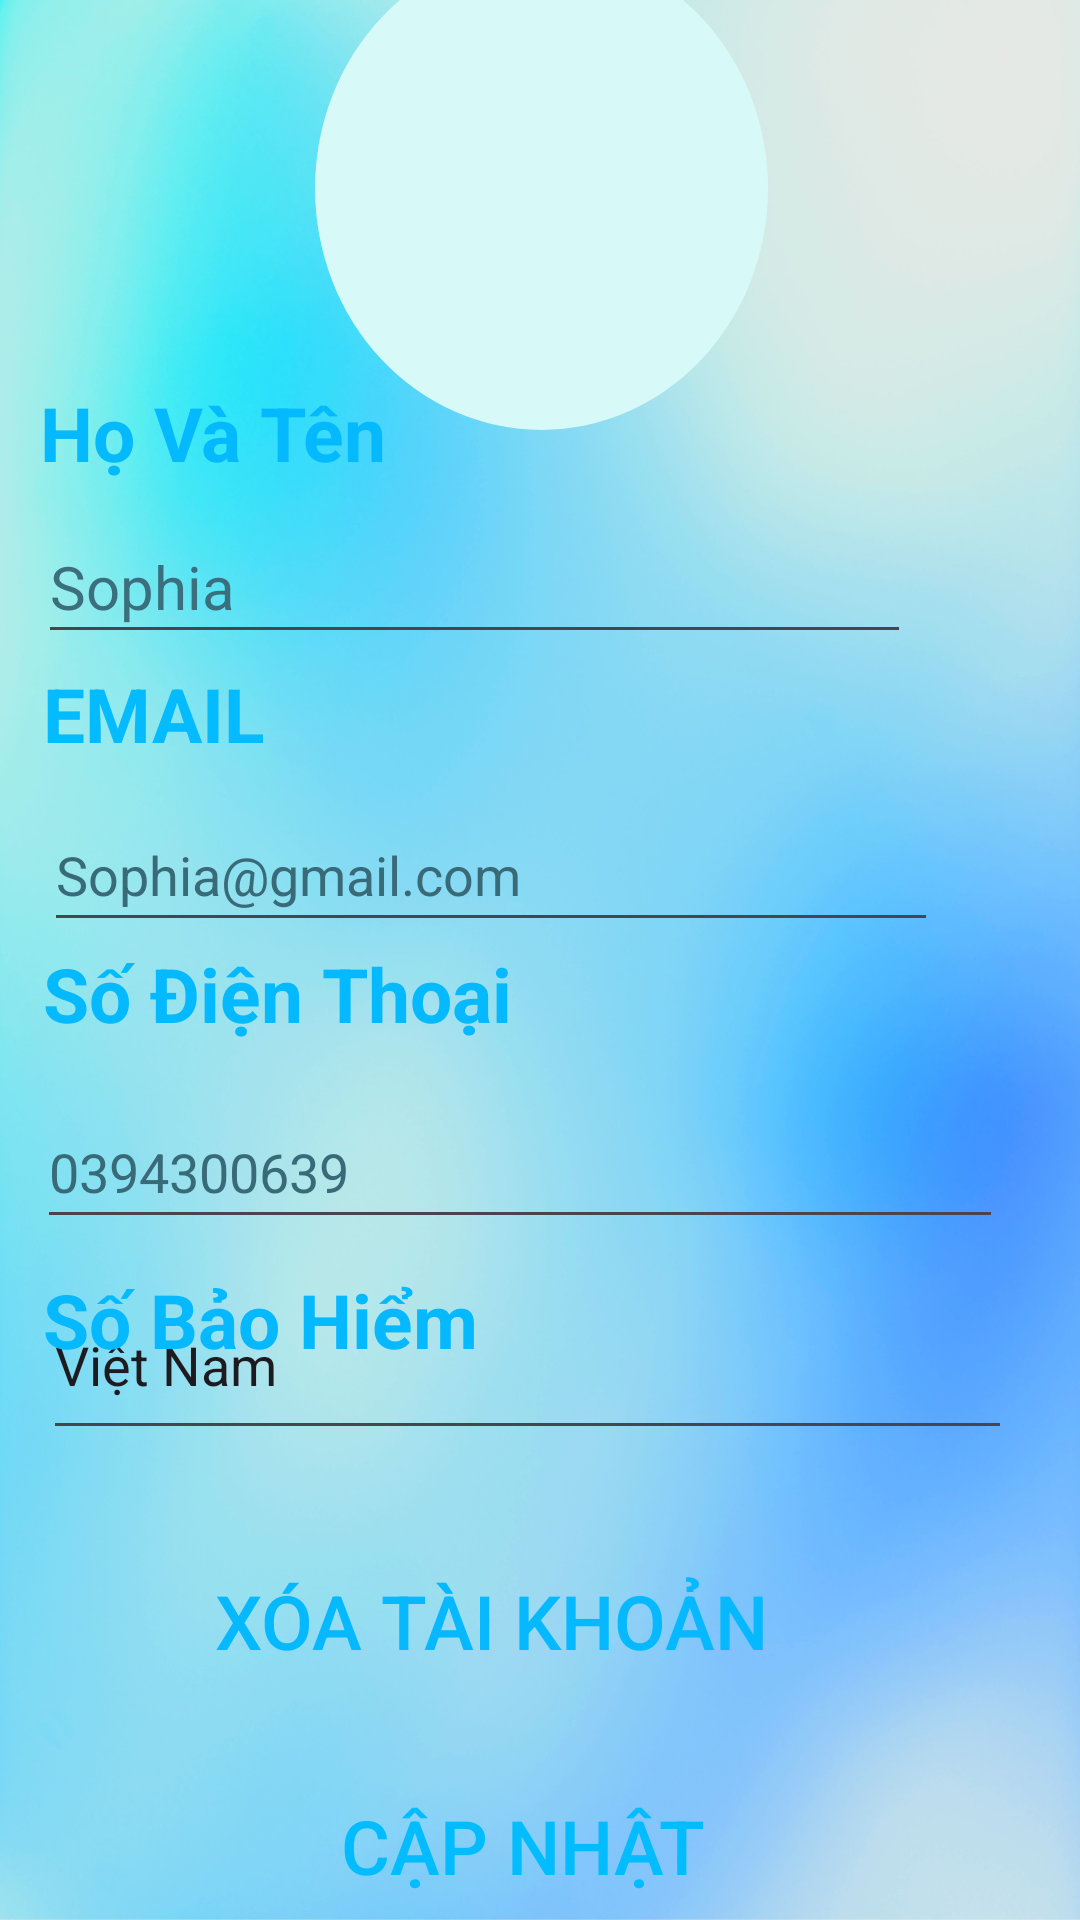

The Android layout XML behind this screen, and the referenced resources:
<!-- AndroidManifest.xml: application theme Theme.CheoHospitalApp_Nhom8 -->
<!-- res/layout/activity_taikhoan_capnhat.xml -->
<?xml version="1.0" encoding="utf-8"?>
<androidx.constraintlayout.widget.ConstraintLayout xmlns:android="http://schemas.android.com/apk/res/android"
    xmlns:app="http://schemas.android.com/apk/res-auto"
    xmlns:tools="http://schemas.android.com/tools"
    android:id="@+id/taikhoan_capnhat"
    android:layout_width="match_parent"
    android:layout_height="match_parent"
    tools:context=".TaikhoanCapnhatActivity"
    android:background="@drawable/background_main">

    <androidx.constraintlayout.widget.ConstraintLayout
        android:layout_width="372dp"
        android:layout_height="680dp"
        android:background="@drawable/nenanh"
        app:layout_constraintBottom_toBottomOf="parent"
        app:layout_constraintEnd_toEndOf="parent"
        app:layout_constraintStart_toStartOf="parent"
        app:layout_constraintTop_toTopOf="parent">

        <Button
            android:id="@+id/btnCapNhat"
            android:layout_width="328dp"
            android:layout_height="82dp"
            android:layout_marginBottom="4dp"
            android:background="@drawable/nentrongsuot"
            android:text="Cập Nhật"
            android:textColor="#03BCFE"
            android:textSize="25dp"
            app:layout_constraintBottom_toBottomOf="parent"
            app:layout_constraintEnd_toEndOf="parent"
            app:layout_constraintHorizontal_bias="0.363"
            app:layout_constraintStart_toStartOf="parent" />

        <Button
            android:id="@+id/button2"
            android:layout_width="237dp"
            android:layout_height="88dp"
            android:layout_marginBottom="76dp"
            android:background="@drawable/nentrongsuot"
            android:text="Xóa Tài Khoản"
            android:textColor="#06B8FE"
            android:textSize="25dp"
            app:layout_constraintBottom_toBottomOf="parent"
            app:layout_constraintEnd_toEndOf="parent"
            app:layout_constraintHorizontal_bias="0.377"
            app:layout_constraintStart_toStartOf="parent" />

        <EditText
            android:id="@+id/edtBaoHiem"
            android:layout_width="323dp"
            android:layout_height="60dp"
            android:layout_marginTop="20dp"
            android:ems="10"
            android:inputType="text"
            android:text="Việt Nam"
            app:layout_constraintBottom_toBottomOf="parent"
            app:layout_constraintEnd_toEndOf="parent"
            app:layout_constraintHorizontal_bias="0.408"
            app:layout_constraintStart_toStartOf="parent"
            app:layout_constraintTop_toTopOf="parent"
            app:layout_constraintVertical_bias="0.705" />

        <TextView
            android:id="@+id/textView6"
            android:layout_width="wrap_content"
            android:layout_height="wrap_content"
            android:layout_marginStart="20dp"
            android:layout_marginTop="10dp"
            android:text="Số Bảo Hiểm"
            android:textColor="#06B8FE"
            android:textSize="25dp"
            android:textStyle="bold"
            app:layout_constraintBottom_toBottomOf="parent"
            app:layout_constraintEnd_toEndOf="parent"
            app:layout_constraintHorizontal_bias="0.0"
            app:layout_constraintStart_toStartOf="parent"
            app:layout_constraintTop_toBottomOf="@+id/edtSDT"
            app:layout_constraintVertical_bias="0.0" />

        <EditText
            android:id="@+id/edtSDT"
            android:layout_width="322dp"
            android:layout_height="48dp"
            android:layout_marginStart="10dp"
            android:layout_marginTop="1dp"
            android:ems="10"
            android:inputType="phone"
            android:text="0394300639"
            android:textColor="#386A78"
            app:layout_constraintBottom_toBottomOf="parent"
            app:layout_constraintEnd_toEndOf="parent"
            app:layout_constraintHorizontal_bias="0.2"
            app:layout_constraintStart_toStartOf="parent"
            app:layout_constraintTop_toBottomOf="@+id/textView5"
            app:layout_constraintVertical_bias="0.061" />

        <TextView
            android:id="@+id/textView5"
            android:layout_width="wrap_content"
            android:layout_height="wrap_content"
            android:layout_marginStart="2dp"
            android:layout_marginEnd="35dp"
            android:text="Số Điện Thoại "
            android:textColor="#05B9FE"
            android:textSize="25dp"
            android:textStyle="bold"
            app:layout_constraintBottom_toBottomOf="parent"
            app:layout_constraintEnd_toEndOf="parent"
            app:layout_constraintHorizontal_bias="0.104"
            app:layout_constraintStart_toStartOf="parent"
            app:layout_constraintTop_toTopOf="parent"
            app:layout_constraintVertical_bias="0.517" />

        <EditText
            android:id="@+id/edtEmail"
            android:layout_width="298dp"
            android:layout_height="48dp"
            android:layout_marginStart="15dp"
            android:layout_marginEnd="20dp"
            android:layout_marginBottom="100dp"
            android:ems="10"
            android:inputType="textEmailAddress"
            android:text="Sophia@gmail.com"
            android:textColor="#386A78"
            app:layout_constraintBottom_toBottomOf="parent"
            app:layout_constraintEnd_toEndOf="parent"
            app:layout_constraintHorizontal_bias="0.136"
            app:layout_constraintStart_toStartOf="parent"
            app:layout_constraintTop_toBottomOf="@+id/textView3"
            app:layout_constraintVertical_bias="0.0" />

        <TextView
            android:id="@+id/textView3"
            android:layout_width="114dp"
            android:layout_height="45dp"
            android:layout_marginStart="20dp"
            android:text="EMAIL"
            android:textColor="#03BBFE"
            android:textSize="25dp"
            android:textStyle="bold"
            app:layout_constraintBottom_toBottomOf="parent"
            app:layout_constraintEnd_toEndOf="parent"
            app:layout_constraintHorizontal_bias="0.0"
            app:layout_constraintStart_toStartOf="parent"
            app:layout_constraintTop_toTopOf="parent"
            app:layout_constraintVertical_bias="0.379" />

        <EditText
            android:id="@+id/edttenBN"
            android:layout_width="291dp"
            android:layout_height="48dp"
            android:layout_marginStart="39dp"
            android:layout_marginEnd="195dp"
            android:ems="10"
            android:inputType="text"
            android:text="Sophia"
            android:textColor="#3B6F7E"
            android:textSize="20dp"
            app:layout_constraintBottom_toBottomOf="parent"
            app:layout_constraintEnd_toEndOf="parent"
            app:layout_constraintHorizontal_bias="0.136"
            app:layout_constraintStart_toStartOf="parent"
            app:layout_constraintTop_toTopOf="parent"
            app:layout_constraintVertical_bias="0.3" />

        <TextView
            android:layout_width="181dp"
            android:layout_height="33dp"
            android:layout_marginEnd="100dp"
            android:layout_marginBottom="100dp"
            android:text="Họ Và Tên"
            android:textColor="#05B9FE"
            android:textSize="25dp"
            android:textStyle="bold"
            app:layout_constraintBottom_toBottomOf="parent"
            app:layout_constraintEnd_toEndOf="parent"
            app:layout_constraintHorizontal_bias="0.208"
            app:layout_constraintStart_toStartOf="parent"
            app:layout_constraintTop_toTopOf="parent"
            app:layout_constraintVertical_bias="0.269" />

        <androidx.constraintlayout.widget.ConstraintLayout
            android:layout_width="151dp"
            android:layout_height="161dp"
            android:layout_marginBottom="500dp"
            android:background="@drawable/nentron"
            app:layout_constraintBottom_toBottomOf="parent"
            app:layout_constraintEnd_toEndOf="parent"
            app:layout_constraintStart_toStartOf="parent"
            app:layout_constraintTop_toTopOf="parent"
            app:layout_constraintVertical_bias="0.097">

            <ImageView
                android:id="@+id/imageView2"
                android:layout_width="120dp"
                android:layout_height="114dp"
                app:layout_constraintBottom_toBottomOf="parent"
                app:layout_constraintEnd_toEndOf="parent"
                app:layout_constraintStart_toStartOf="parent"
                app:layout_constraintTop_toTopOf="parent"
                app:srcCompat="@drawable/icon_taikhoan_10" />
        </androidx.constraintlayout.widget.ConstraintLayout>
    </androidx.constraintlayout.widget.ConstraintLayout>
</androidx.constraintlayout.widget.ConstraintLayout>
<!-- resources referenced by this layout -->
<resources>
  <!-- drawable background_main: jpeg bitmap (drawable, 508977 bytes) -->
  <!-- drawable nentron (drawable) -->
  <?xml version="1.0" encoding="utf-8"?>
  <selector xmlns:android="http://schemas.android.com/apk/res/android">
      <item>
          <shape android:shape="oval">
              <solid android:color="#D7FAF8"></solid>
              <corners android:radius="15dp"></corners>
  
          </shape>
      </item>
  
  </selector>
  <!-- drawable nentrongsuot (drawable) -->
  <?xml version="1.0" encoding="utf-8"?>
  <selector xmlns:android="http://schemas.android.com/apk/res/android">
      <shape xmlns:android="http://schemas.android.com/apk/res/android" ></shape>
      <solid android:color="@android:color/transparent" />
      <corners android:radius="5dp" />
  
  </selector>
  <style name="Theme.CheoHospitalApp_Nhom8" parent="Base.Theme.CheoHospitalApp_Nhom8" />
  <style name="Base.Theme.CheoHospitalApp_Nhom8" parent="Theme.Material3.DayNight.NoActionBar">
          
          
      </style>
</resources>
